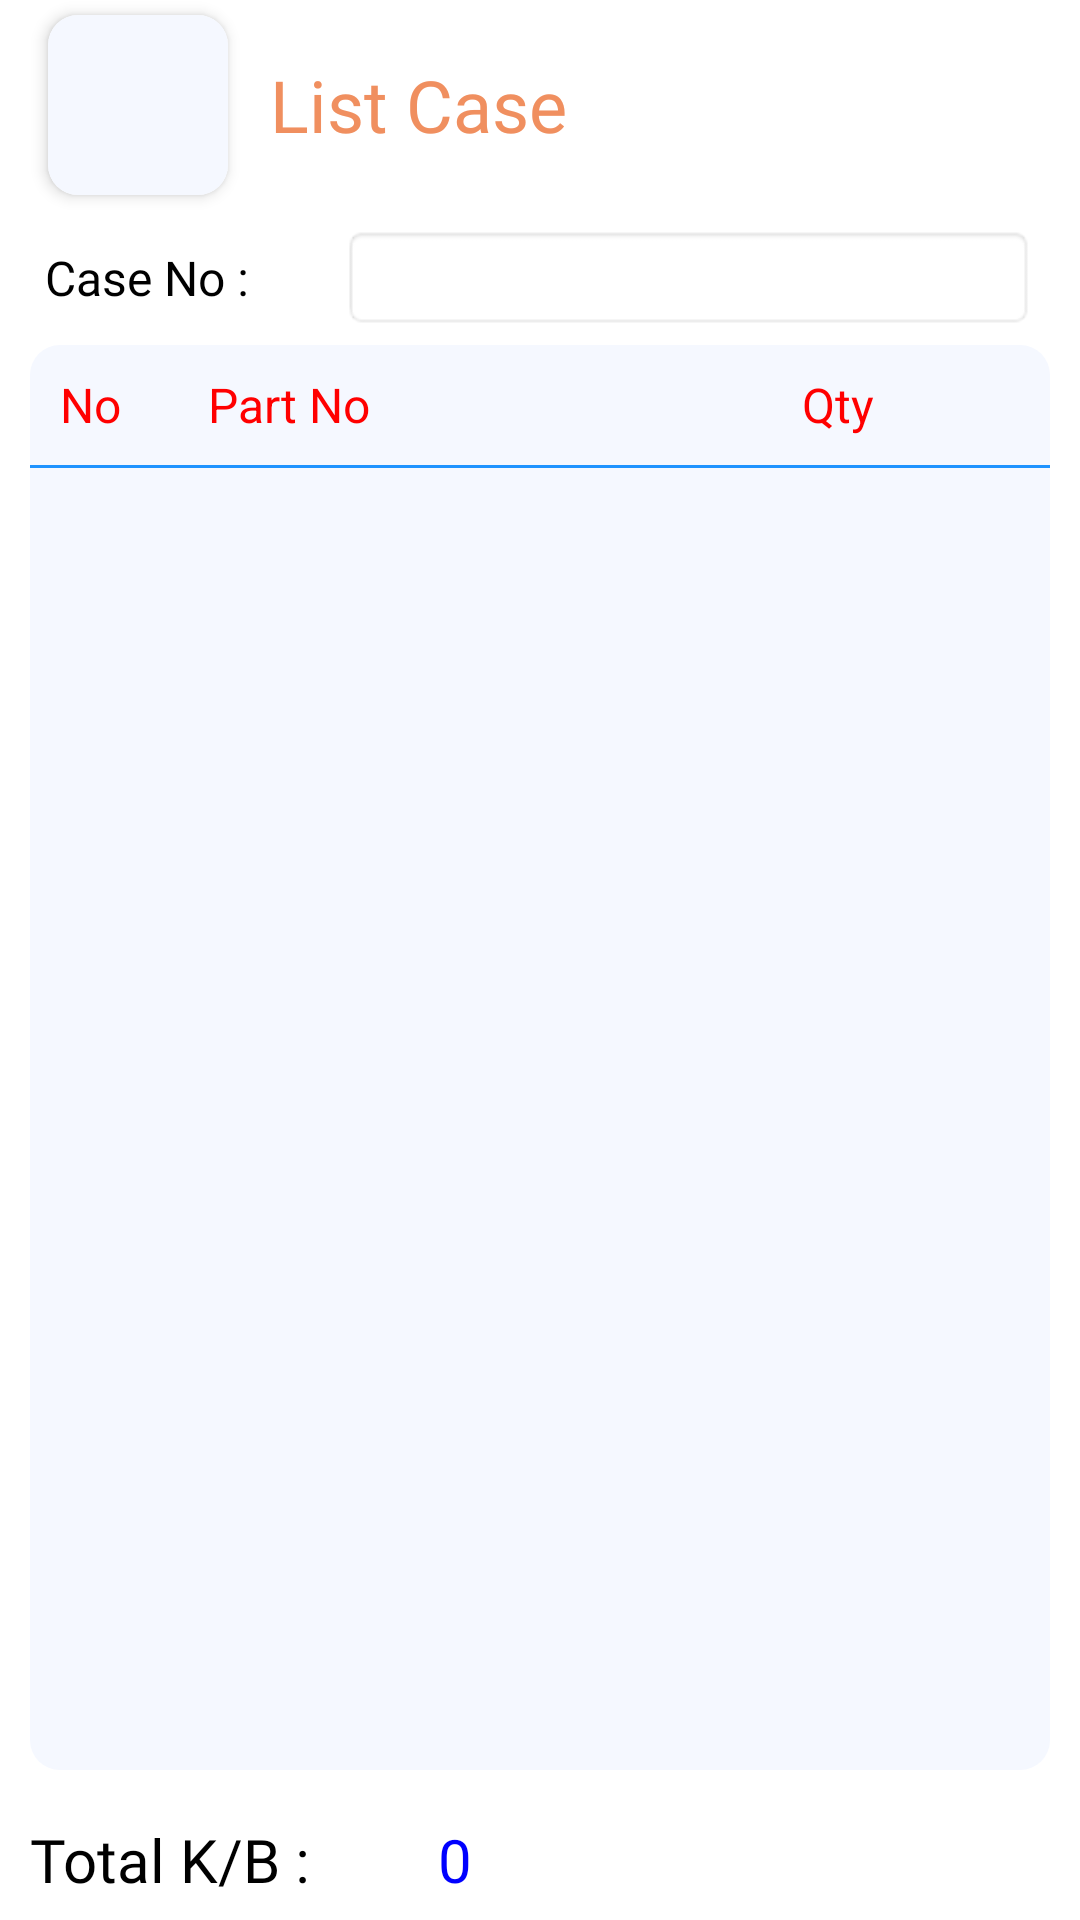

This screen was rendered from an Android layout file. Write that file and the resources it references.
<!-- AndroidManifest.xml: application theme Theme.NoActionBar -->
<!-- res/layout/activity_list_case.xml -->
<?xml version="1.0" encoding="utf-8"?>
<androidx.constraintlayout.widget.ConstraintLayout xmlns:android="http://schemas.android.com/apk/res/android"
    xmlns:app="http://schemas.android.com/apk/res-auto"
    xmlns:tools="http://schemas.android.com/tools"
    android:layout_width="match_parent"
    android:layout_height="match_parent"
    tools:context=".ListCase">

    <include
        android:id="@+id/include"
        layout="@layout/list_case_toolbar" />

    <LinearLayout
        android:id="@+id/linearLayout1"
        android:layout_width="match_parent"
        android:layout_height="35dp"
        android:layout_marginStart="15dp"
        android:layout_marginTop="75dp"
        android:layout_marginEnd="15dp"
        android:orientation="horizontal"
        app:layout_constraintEnd_toEndOf="parent"
        app:layout_constraintHorizontal_bias="0.0"
        app:layout_constraintStart_toStartOf="parent"
        app:layout_constraintTop_toTopOf="@+id/include">

        <TextView
            android:layout_width="0dp"
            android:layout_height="wrap_content"
            android:layout_weight="0.3"
            android:fontFamily="@font/poppins_medium"
            android:text="Case No :"
            android:layout_gravity="center"
            android:textColor="@color/black"
            android:textSize="16sp"/>

        <EditText
            android:id="@+id/editText_case"
            android:layout_width="0dp"
            android:layout_height="match_parent"
            android:layout_weight="0.7"
            android:textColor="@color/black"
            android:textSize="16sp"
            android:singleLine="true"
            android:layout_gravity="center"
            android:background="@android:drawable/editbox_background"/>
    </LinearLayout>


    <LinearLayout
        android:id="@+id/horizontalScrollView"
        android:layout_width="match_parent"
        android:layout_height="0dp"
        android:layout_marginStart="10dp"
        android:layout_marginTop="5dp"
        android:layout_marginEnd="10dp"
        android:layout_marginBottom="10dp"
        android:background="@drawable/shelf_title_border"
        android:orientation="vertical"
        app:layout_constraintEnd_toEndOf="parent"
        app:layout_constraintHorizontal_bias="0.0"
        app:layout_constraintStart_toStartOf="parent"
        app:layout_constraintBottom_toTopOf="@+id/view"
        app:layout_constraintTop_toBottomOf="@+id/linearLayout1">

        <LinearLayout
            android:layout_width="match_parent"
            android:layout_height="wrap_content"
            android:orientation="horizontal"
            android:weightSum="1"
            android:padding="5dp">

            <TextView
                android:layout_width="0dp"
                android:layout_height="30dp"
                android:layout_weight="0.15"
                android:layout_gravity="center"
                android:gravity="start|center"
                android:paddingStart="5dp"
                android:text="No"
                android:textSize="16sp"
                android:textColor="@color/red" />

            <TextView
                android:layout_width="0dp"
                android:layout_height="30dp"
                android:layout_weight="0.6"
                android:layout_gravity="center"
                android:gravity="left|center"
                android:paddingLeft="5dp"
                android:text="Part No"
                android:textSize="16sp"
                android:textColor="@color/red" />

            <TextView
                android:layout_width="0dp"
                android:layout_height="30dp"
                android:layout_weight="0.25"
                android:layout_gravity="center"
                android:gravity="left|center"
                android:paddingLeft="5dp"
                android:text="Qty"
                android:textSize="16sp"
                android:textColor="@color/red" />


        </LinearLayout>

        <View
            android:layout_width="match_parent"
            android:layout_height="1dp"
            android:layout_marginBottom="7dp"
            android:background="@color/blue" />

        <androidx.recyclerview.widget.RecyclerView
            android:id="@+id/recyclerview"
            android:layout_width="match_parent"
            android:layout_height="wrap_content" />

    </LinearLayout>

    <LinearLayout
        android:id="@+id/view"
        android:layout_width="match_parent"
        android:layout_height="40dp"
        android:orientation="horizontal"
        android:layout_marginStart="10dp"
        android:layout_marginEnd="10dp"
        app:layout_constraintBottom_toBottomOf="@+id/include" >
        <TextView
            android:layout_width="0dp"
            android:layout_height="wrap_content"
            android:layout_weight="0.4"
            android:text="Total K/B :"
            android:gravity="center_vertical"
            android:textColor="@color/black"
            android:fontFamily="@font/inter_semibold"
            android:textSize="20sp"/>
        <TextView
            android:id="@+id/textview_total"
            android:layout_width="0dp"
            android:layout_height="match_parent"
            android:layout_weight="0.6"
            android:text="0"
            android:gravity="center_vertical"
            android:fontFamily="@font/inter_semibold"
            android:textColor="@color/blue_dark"
            android:textSize="20sp"/>
    </LinearLayout>

</androidx.constraintlayout.widget.ConstraintLayout>
<!-- res/layout/list_case_toolbar.xml (included above) -->
<?xml version="1.0" encoding="utf-8"?>
<androidx.constraintlayout.widget.ConstraintLayout
    xmlns:android="http://schemas.android.com/apk/res/android" android:layout_width="match_parent"
    xmlns:app="http://schemas.android.com/apk/res-auto"
    android:layout_height="match_parent">

    <androidx.appcompat.widget.Toolbar
        android:id="@+id/login_toolbar"
        android:layout_width="match_parent"
        android:layout_height="70dp"
        app:layout_constraintEnd_toEndOf="parent"
        app:layout_constraintStart_toStartOf="parent"
        app:layout_constraintTop_toTopOf="parent">


        <androidx.cardview.widget.CardView
            android:id="@+id/cardView_back"
            android:layout_marginStart="10dp"
            android:layout_width="60dp"
            android:layout_height="60dp"
            app:cardCornerRadius="10dp"
            app:cardElevation="3dp">

            <ImageView
                android:layout_width="match_parent"
                android:layout_height="match_parent"
                android:background="#F5F8FF"/>

            <RelativeLayout
                android:layout_width="30dp"
                android:layout_height="30dp"
                android:foreground="@mipmap/arrow_back"
                android:layout_gravity="center"/>
        </androidx.cardview.widget.CardView>

        <TextView
            android:layout_marginStart="20dp"
            android:layout_width="match_parent"
            android:layout_height="wrap_content"
            android:text="@string/list_case_toolbar"
            android:textSize="24sp"
            android:textColor="@color/tea"
            android:gravity="center_vertical|start"
            android:fontFamily="@font/poppins_semibold"/>

    </androidx.appcompat.widget.Toolbar>

</androidx.constraintlayout.widget.ConstraintLayout>
<!-- resources referenced by this layout -->
<resources>
  <color name="black">#FF000000</color>
  <color name="blue">#1F93FF</color>
  <color name="blue_dark">#0000FF</color>
  <color name="red">#FF0000</color>
  <color name="tea">#F08F5F</color>
  <!-- drawable shelf_title_border (drawable) -->
  <?xml version="1.0" encoding="utf-8"?>
  <shape xmlns:android="http://schemas.android.com/apk/res/android">
  
  
      <solid android:color="#F5F8FF"/>
      <corners android:radius="10dip"/>
  </shape>
  <string name="list_case_toolbar">List Case</string>
  <style name="Theme.NoActionBar" parent="Theme.MaterialComponents.DayNight.DarkActionBar">
          <item name="windowActionBar">false</item>
          <item name="windowNoTitle">true</item>
          <item name="android:statusBarColor" tools:targetApi="l">@color/white</item>
          <item name="android:windowLightStatusBar">true</item>
      </style>
  <color name="white">#FFFFFFFF</color>
</resources>
